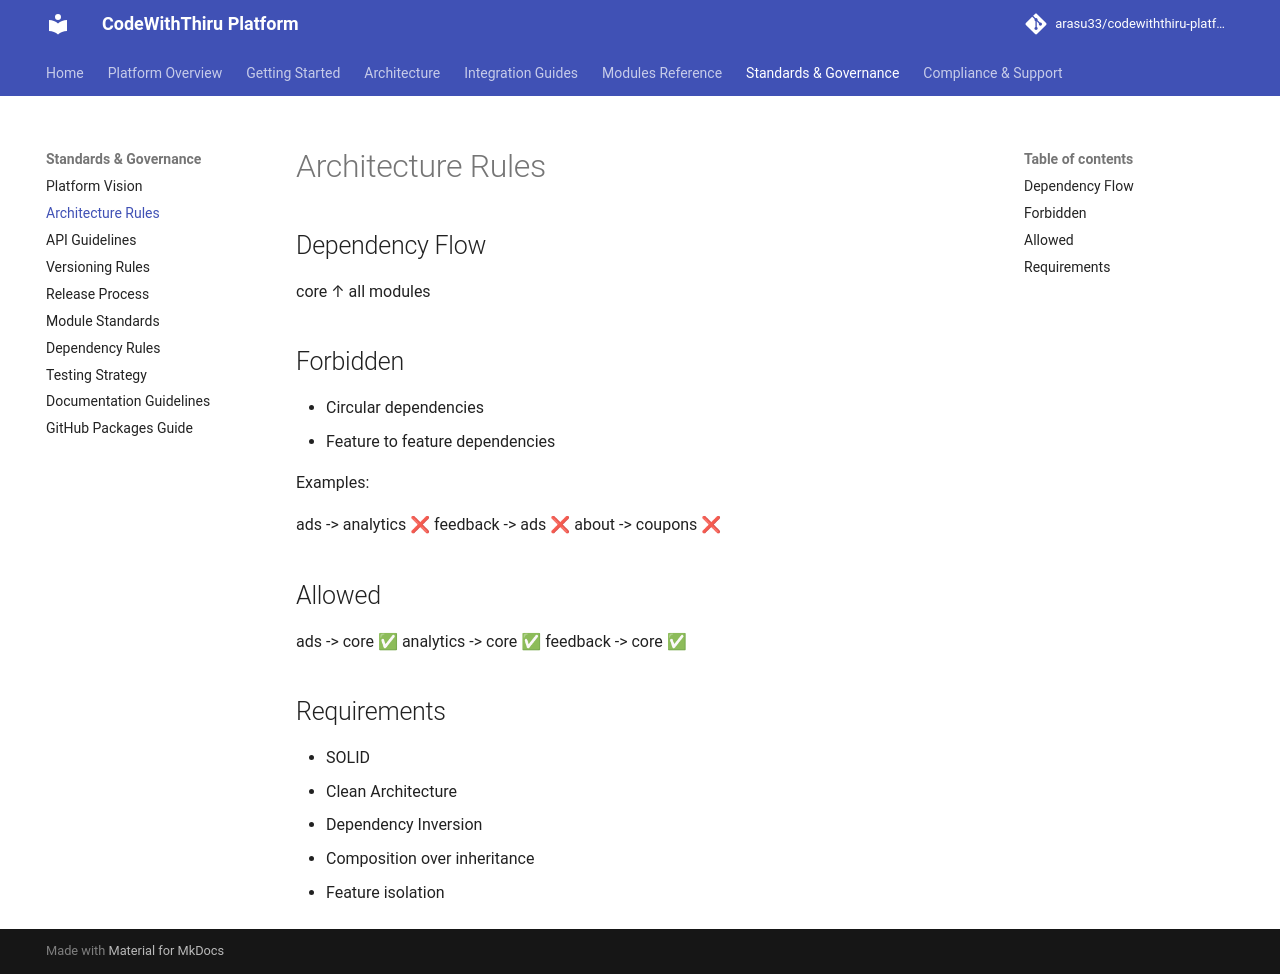

repository: arasu33/codewiththiru-platform · page: 02_ARCHITECTURE_RULES/index.html · generator: mkdocs

# Architecture Rules

## Dependency Flow

core
↑
all modules

## Forbidden

- Circular dependencies
- Feature to feature dependencies

Examples:

ads -> analytics ❌
feedback -> ads ❌
about -> coupons ❌

## Allowed

ads -> core ✅
analytics -> core ✅
feedback -> core ✅

## Requirements

- SOLID
- Clean Architecture
- Dependency Inversion
- Composition over inheritance
- Feature isolation
